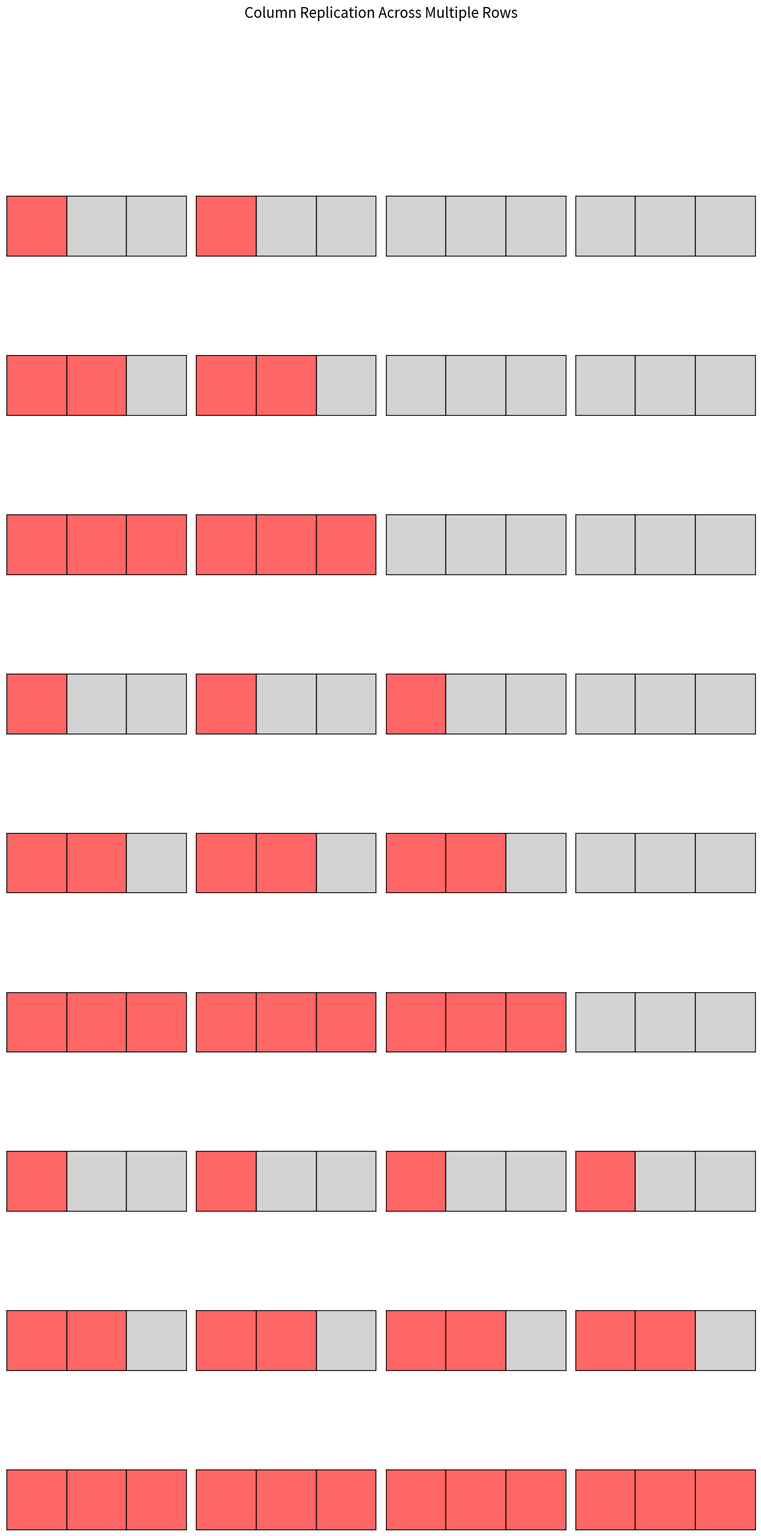

Source code (Python):
# Reimport necessary libraries
import matplotlib.pyplot as plt

# Define the data for original and replicated vectors
total_boxes = 3  # There are always 3 boxes per vector (0 to 2)
colors = ['#FF6666', '#D3D3D3']  # Red for replicated, Gray for non-replicated

# Setup the plot with 9 rows and 4 columns
fig, axs = plt.subplots(nrows=9, ncols=4, figsize=(12, 24))  # 9 rows and 4 columns
fig.suptitle('Column Replication Across Multiple Rows', fontsize=16, y=1.05)


# Function to draw a smaller rectangle divided into boxes
def draw_small_vector(ax, filled_boxes, total_boxes):
    for i in range(total_boxes):
        color = colors[0] if i < filled_boxes else colors[1]
        rect = plt.Rectangle((i, 0), 1, 1, edgecolor='black', facecolor=color)
        ax.add_patch(rect)
    ax.set_xlim(0, total_boxes)
    ax.set_ylim(0, 1)
    ax.set_xticks([])
    ax.set_yticks([])
    ax.set_aspect('equal')


# Loop over the rows and columns to plot the rectangles
for row in range(9):
    for col in range(4):
        if col == 0:
            # The first column always has all boxes filled (3 red)
            filled_boxes =  min((row % 3) + 1, 3)
        elif col == 1:
            # The second rectangle progressively adds more red boxes in all rows
            filled_boxes = min((row % 3) + 1, 3)
        elif col == 2 and row >= 3:
            # The third rectangle updates together with the second in the next 3 rows (3-6)
            filled_boxes = min((row % 3) + 1, 3) if row >= 3 else 0
        elif col == 3 and row >= 6:
            # The fourth rectangle updates together with the second and third in rows 9-12
            filled_boxes = min((row % 3) + 1, 3) if row >= 6 else 0
        else:
            # Other rectangles are gray if they haven't started replication yet
            filled_boxes = 0

        draw_small_vector(axs[row, col], filled_boxes, total_boxes)


# Adjust layout
plt.tight_layout()
plt.show()
